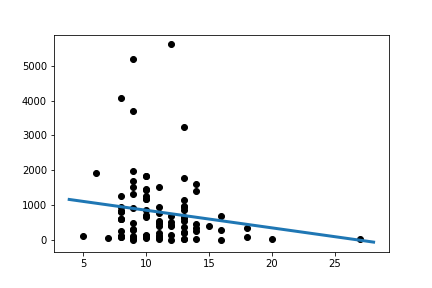

Values plotted in this chart, from the file beside it:
Slope:	-50.39964265825135
Intercept:	1366
R_value:	-0.1547
P_value:	0.1365
